Run: headless pygame with SDL's dummy video driver; simulated clock (each Clock.tick advances the game by its frame time, no real sleeping); random seed 0; keys injected as events and as key.get_pressed() state; no mouse input.
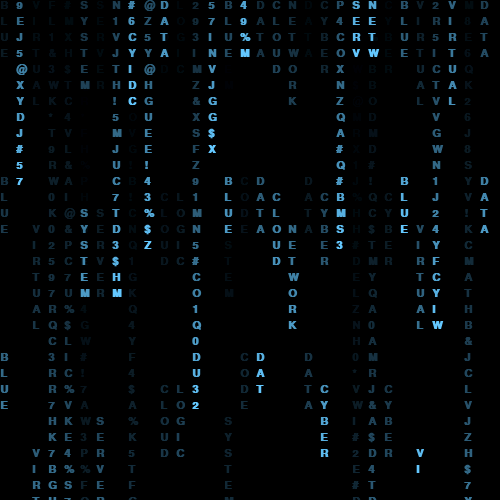
Frame 1 of 4 · flips 1–60 · no input
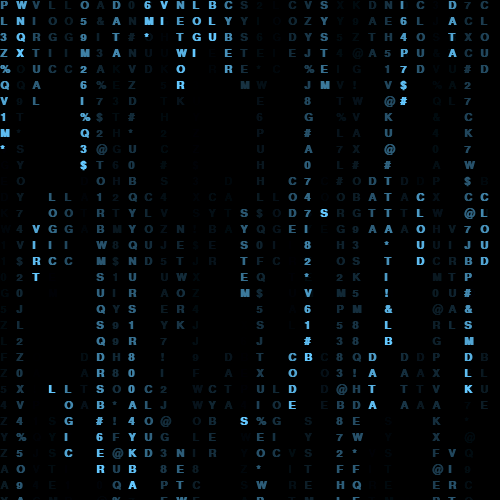
Frame 2 of 4 · flips 61–180 · tapped SPACE, RETURN · held RIGHT (→), D
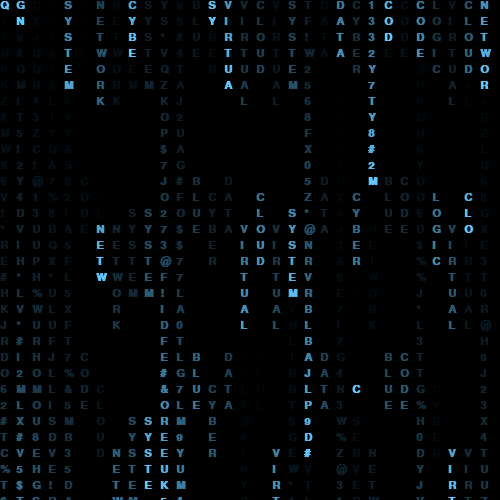
Frame 3 of 4 · flips 181–300 · held DOWN (↓), S
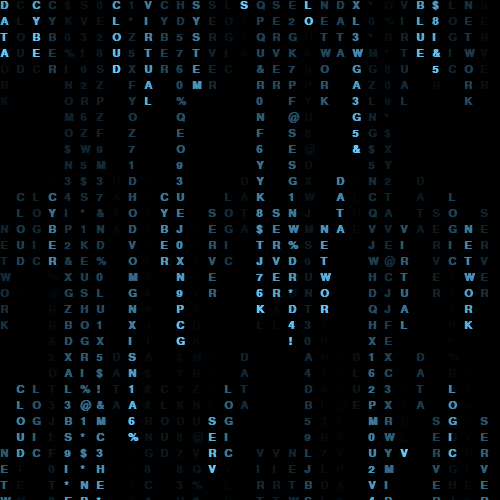
Frame 4 of 4 · flips 301–420 · held LEFT (←), A, UP (↑), W

The pygame program that drew these frames:

import pygame
import random

pygame.init()

WIDTH, HEIGHT = 500, 500
screen = pygame.display.set_mode((WIDTH, HEIGHT))
pygame.display.set_caption("Chuva Digital Azul - Hacker Clássico")
clock = pygame.time.Clock()

FONT_SIZE = 16
font = pygame.font.SysFont("consolas", FONT_SIZE, bold=True)

WORDS = ["SYSTEM", "DATA", "NETWORK", "CLOUD", "VIRTUAL", "CODE", "BLUE", "CYBER", "LOGIC", "SERVER"]

CHARS = "ABCDEFGHIJKLMNOPQRSTUVWXYZ0123456789!@#$%&*"

columns = WIDTH // FONT_SIZE

fade_surface = pygame.Surface((WIDTH, HEIGHT))
fade_surface.fill((0, 0, 0))
fade_surface.set_alpha(15) 

drops = []
for i in range(columns):
    drops.append({
        "row": random.randint(-50, 0), 
        "is_word": random.random() > 0.4, 
        "word": random.choice(WORDS) + "       " 
    })

running = True
while running:
    for event in pygame.event.get():
        if event.type == pygame.QUIT:
            running = False

    screen.blit(fade_surface, (0, 0))

    for i, drop in enumerate(drops):
        x = i * FONT_SIZE
        y = drop["row"] * FONT_SIZE

        if drop["row"] >= 0:
            if drop["is_word"]:
                char = drop["word"][drop["row"] % len(drop["word"])]
            else:

                char = random.choice(CHARS)

            if char != " ":
                text = font.render(char, True, (100, 200, 255))
                screen.blit(text, (x, y))

        drop["row"] += 1

        if y > HEIGHT and random.random() > 0.8:
            drop["row"] = random.randint(-15, 0)
            drop["is_word"] = random.random() > 0.4
            drop["word"] = random.choice(WORDS) + "       "

    pygame.display.flip()
    clock.tick(15)

pygame.quit()
